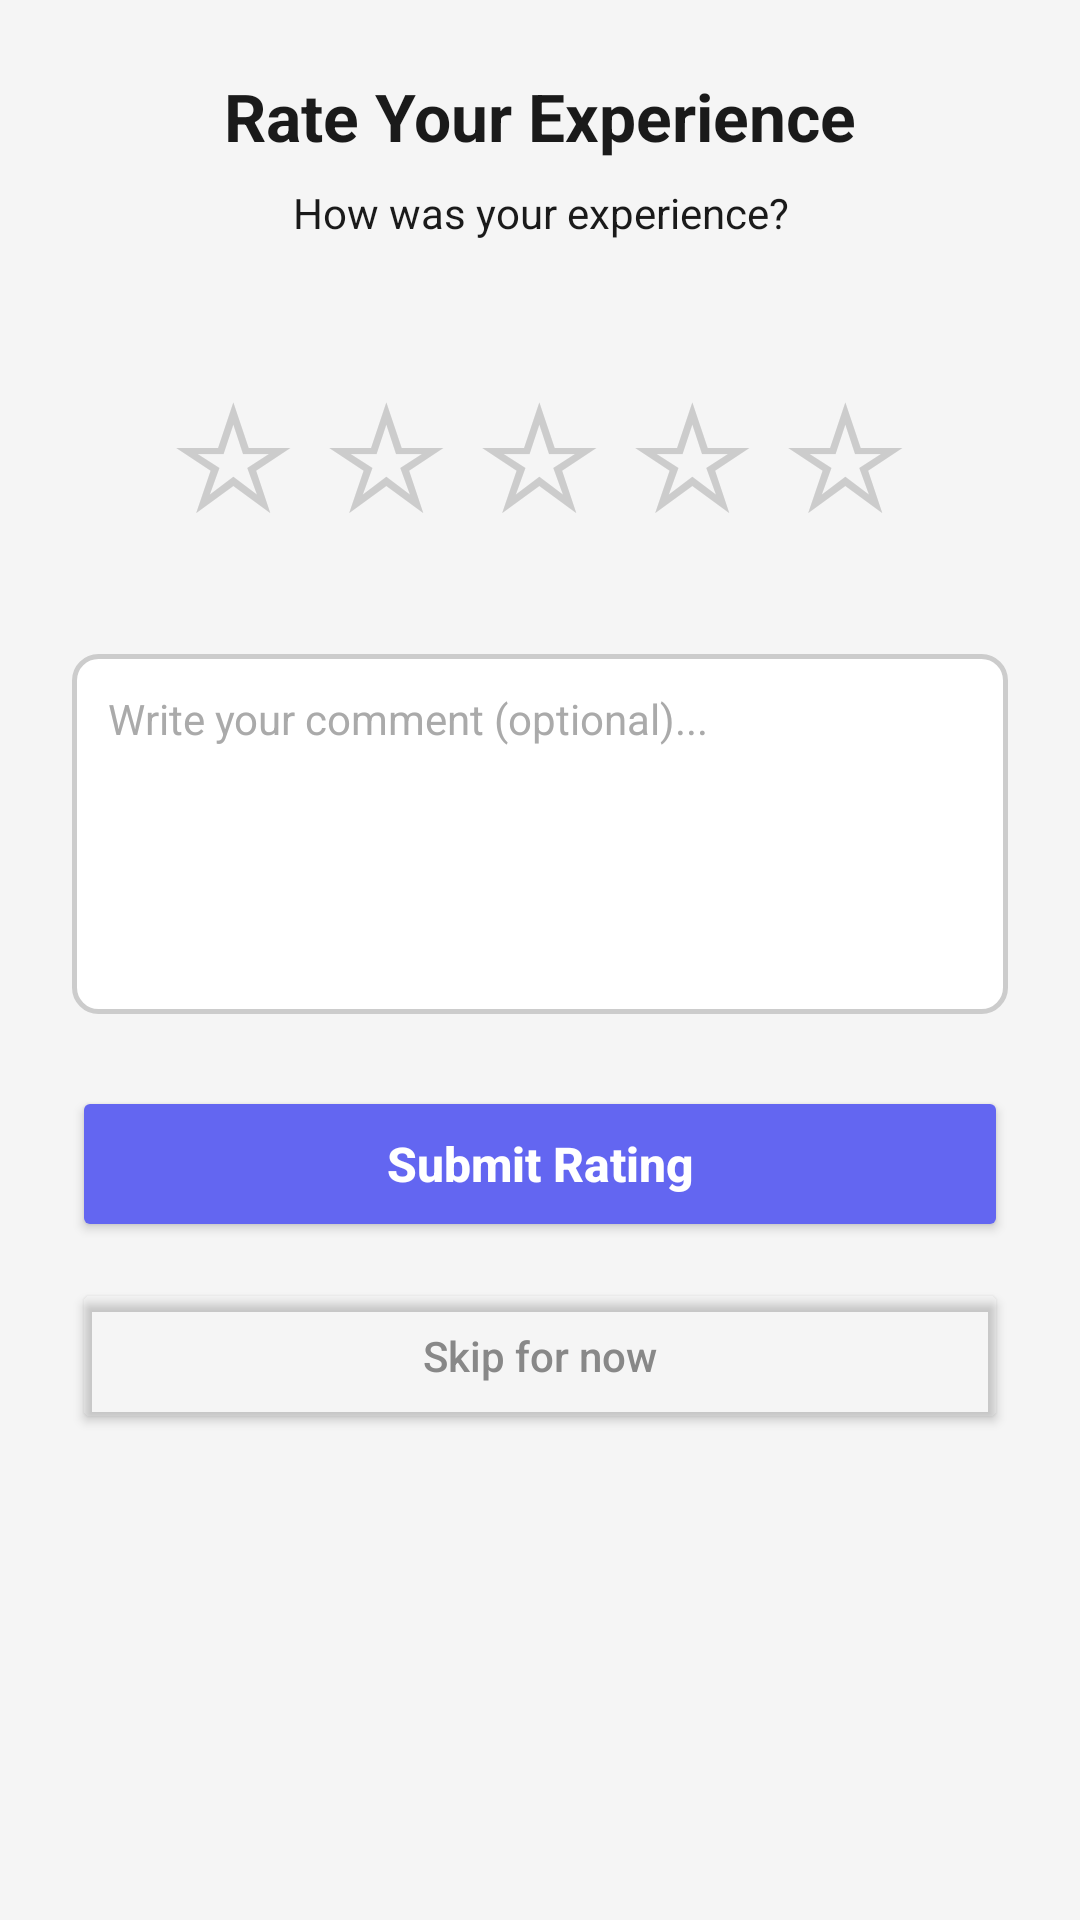

Android layout source for this screen:
<!-- AndroidManifest.xml: application theme Theme.Barbershop -->
<!-- res/layout/activity_rate_experience.xml -->
<?xml version="1.0" encoding="utf-8"?>
<LinearLayout xmlns:android="http://schemas.android.com/apk/res/android"
    xmlns:app="http://schemas.android.com/apk/res-auto"
    android:layout_width="match_parent"
    android:layout_height="match_parent"
    android:orientation="vertical"
    android:background="?attr/colorSurface"
    android:padding="24dp"
    android:gravity="center_horizontal">

    <TextView
        android:id="@+id/tvRateTitle"
        android:layout_width="wrap_content"
        android:layout_height="wrap_content"
        android:text="Rate Your Experience"
        android:textSize="22sp"
        android:textStyle="bold"
        android:textColor="?attr/colorOnSurface"
        android:layout_marginBottom="8dp"/>

    <TextView
        android:id="@+id/tvRateSubtitle"
        android:layout_width="wrap_content"
        android:layout_height="wrap_content"
        android:text="How was your experience?"
        android:textSize="14sp"
        android:textColor="?attr/colorOnSurface"
        android:gravity="center"
        android:layout_marginBottom="32dp"/>

    <LinearLayout
        android:layout_width="wrap_content"
        android:layout_height="wrap_content"
        android:orientation="horizontal"
        android:layout_marginBottom="32dp">

        <TextView
            android:id="@+id/star1"
            android:layout_width="wrap_content"
            android:layout_height="wrap_content"
            android:text="☆"
            android:textSize="48sp"
            android:textColor="#CCCCCC"
            android:padding="4dp"/>

        <TextView
            android:id="@+id/star2"
            android:layout_width="wrap_content"
            android:layout_height="wrap_content"
            android:text="☆"
            android:textSize="48sp"
            android:textColor="#CCCCCC"
            android:padding="4dp"/>

        <TextView
            android:id="@+id/star3"
            android:layout_width="wrap_content"
            android:layout_height="wrap_content"
            android:text="☆"
            android:textSize="48sp"
            android:textColor="#CCCCCC"
            android:padding="4dp"/>

        <TextView
            android:id="@+id/star4"
            android:layout_width="wrap_content"
            android:layout_height="wrap_content"
            android:text="☆"
            android:textSize="48sp"
            android:textColor="#CCCCCC"
            android:padding="4dp"/>

        <TextView
            android:id="@+id/star5"
            android:layout_width="wrap_content"
            android:layout_height="wrap_content"
            android:text="☆"
            android:textSize="48sp"
            android:textColor="#CCCCCC"
            android:padding="4dp"/>
    </LinearLayout>

    <EditText
        android:id="@+id/etRateComment"
        android:layout_width="match_parent"
        android:layout_height="120dp"
        android:hint="Write your comment (optional)..."
        android:background="@drawable/rounded_edit_text"
        android:paddingStart="12dp"
        android:paddingEnd="12dp"
        android:paddingTop="12dp"
        android:paddingBottom="12dp"
        android:gravity="top|start"
        android:inputType="textMultiLine"
        android:textSize="14sp"
        android:textColor="?attr/colorOnSurface"
        android:textColorHint="#AAAAAA"
        android:layout_marginBottom="24dp"/>

    <Button
        android:id="@+id/btnSubmitRating"
        android:layout_width="match_parent"
        android:layout_height="52dp"
        android:text="Submit Rating"
        android:textAllCaps="false"
        android:textSize="16sp"
        android:textStyle="bold"
        android:textColor="#FFFFFF"
        android:backgroundTint="#6366F1"
        android:layout_marginBottom="12dp"
        app:cornerRadius="8dp"/>

    <Button
        android:id="@+id/btnSkipRating"
        android:layout_width="match_parent"
        android:layout_height="52dp"
        android:text="Skip for now"
        android:textAllCaps="false"
        android:textSize="14sp"
        android:textColor="#888888"
        android:backgroundTint="@android:color/transparent"
        app:cornerRadius="8dp"/>

</LinearLayout>
<!-- resources referenced by this layout -->
<resources>
  <!-- drawable rounded_edit_text (drawable) -->
  <?xml version="1.0" encoding="utf-8"?>
  <shape xmlns:android="http://schemas.android.com/apk/res/android"
      android:shape="rectangle">
      <solid android:color="#FFFFFF"/>
      <stroke
          android:width="1.5dp"
          android:color="#CCCCCC"/>
      <corners android:radius="8dp"/>
  </shape>
  <style name="Theme.Barbershop" parent="Base.Theme.Barbershop" />
  <style name="Base.Theme.Barbershop" parent="Theme.Material3.DayNight.NoActionBar">
          <item name="colorPrimary">#1C3A52</item>
          <item name="colorOnPrimary">#FFFFFF</item>
          <item name="colorSecondary">#FFEB3B</item>
          <item name="colorOnSecondary">#000000</item>
          <item name="colorPrimaryContainer">#E8E8E8</item>
          <item name="colorOnPrimaryContainer">#000000</item>
          <item name="android:colorBackground">#FFFFFF</item>
          <item name="colorSurface">#F5F5F5</item>
          <item name="colorOnSurface">#1A1A1A</item>
          <item name="android:textColorPrimary">#1A1A1A</item>
          <item name="android:textColorSecondary">#555555</item>
          <item name="android:windowLightStatusBar" tools:targetApi="m">true</item>
          <item name="android:statusBarColor">#1C3A52</item>
      </style>
</resources>
